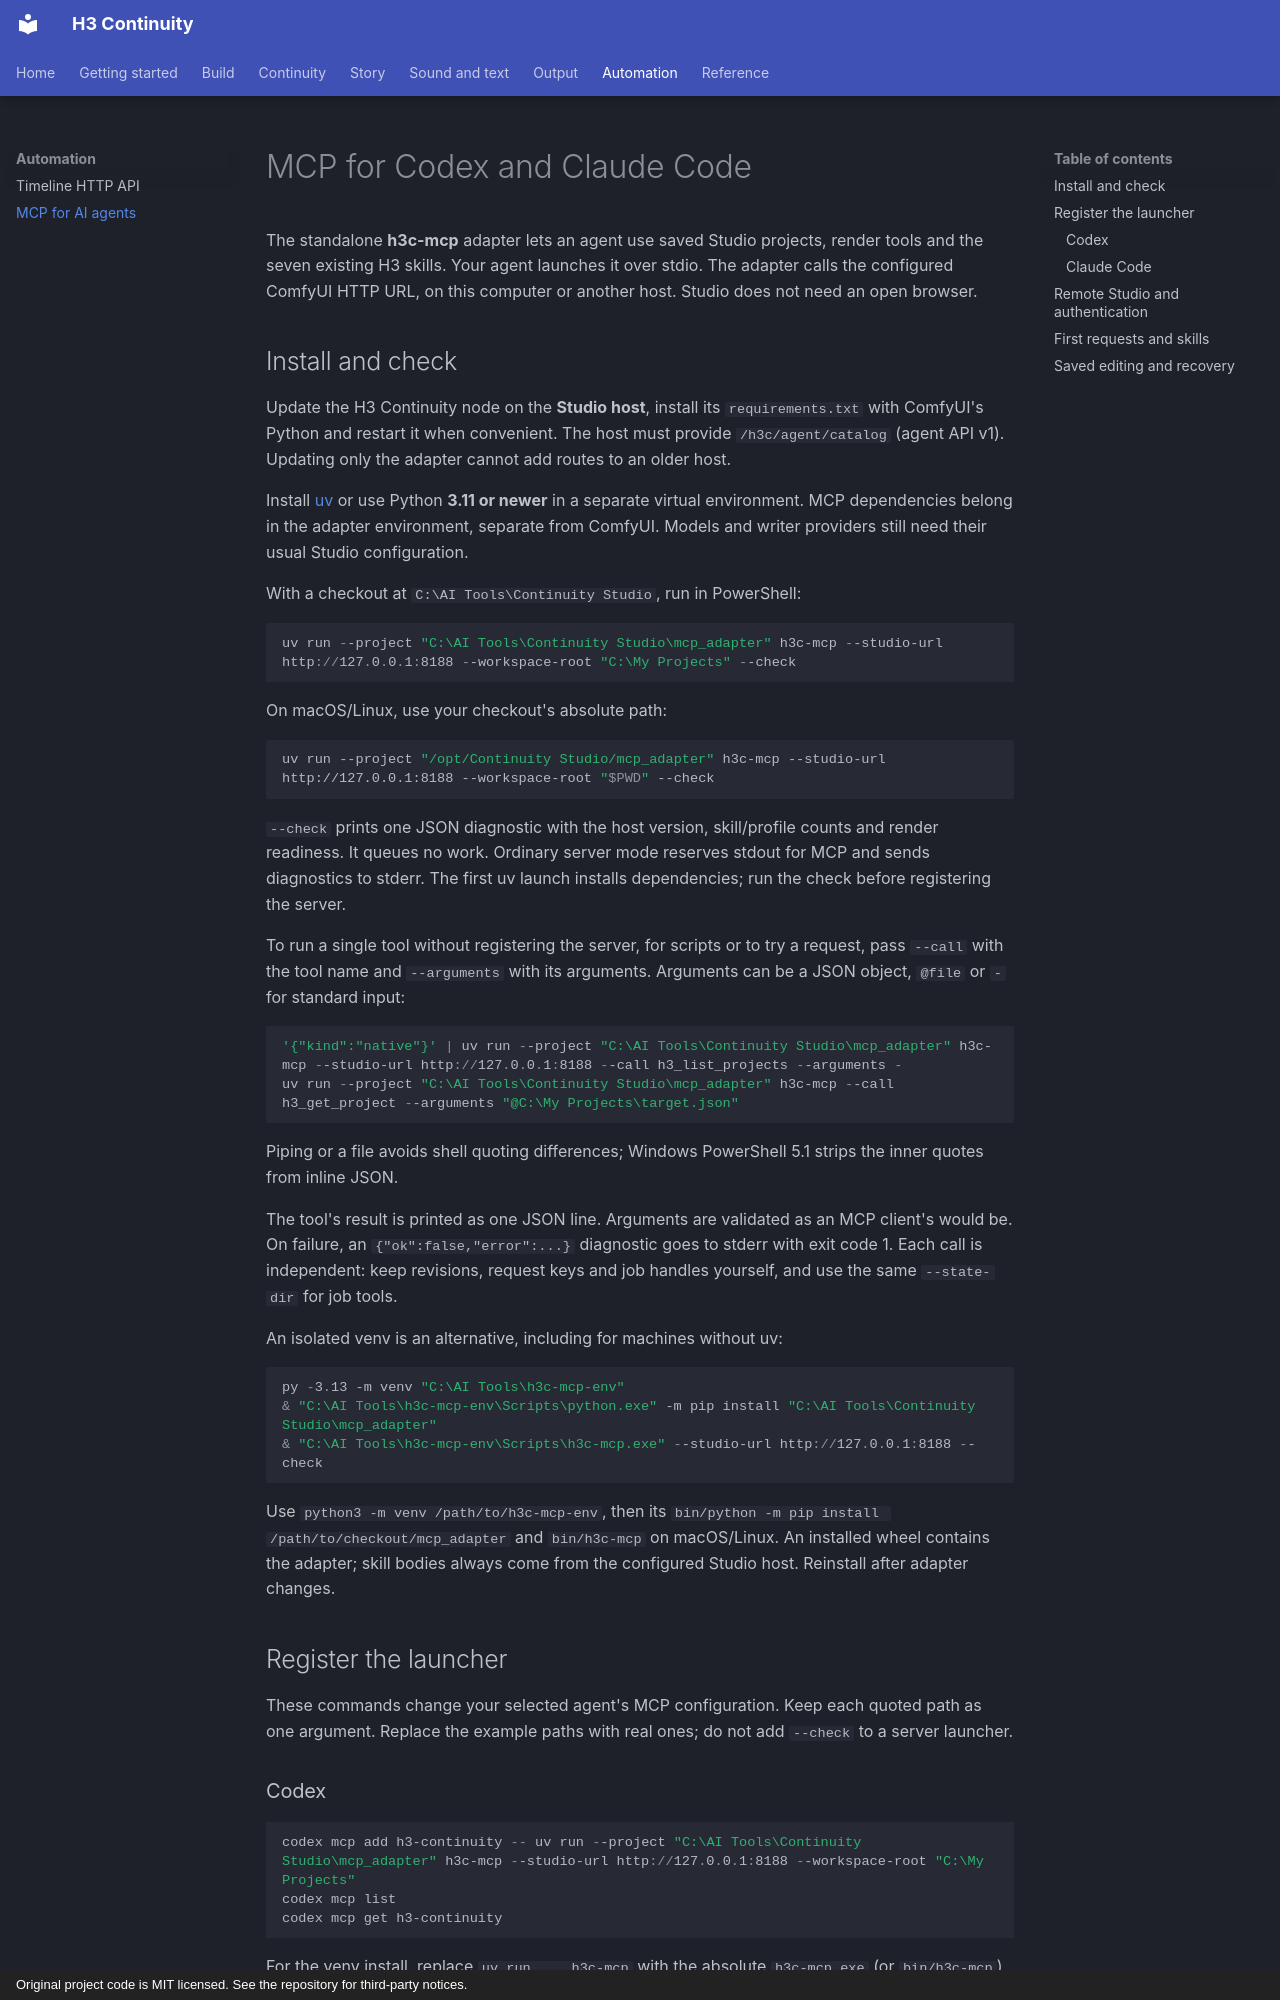

repository: KadoBOT/ComfyUI-H3-Continuity-Studio · page: automation/mcp/index.html · generator: mkdocs · copyright: Original project code is MIT licensed. See the repository for third-party notices.

# MCP for Codex and Claude Code

The standalone **h3c-mcp** adapter lets an agent use saved Studio projects, render tools and the seven existing H3 skills. Your agent launches it over stdio. The adapter calls the configured ComfyUI HTTP URL, on this computer or another host. Studio does not need an open browser.

## Install and check

Update the H3 Continuity node on the **Studio host**, install its `requirements.txt` with ComfyUI's Python and restart it when convenient. The host must provide `/h3c/agent/catalog` (agent API v1). Updating only the adapter cannot add routes to an older host.

Install [uv](https://docs.astral.sh/uv/getting-started/installation/) or use Python **3.11 or newer** in a separate virtual environment. MCP dependencies belong in the adapter environment, separate from ComfyUI. Models and writer providers still need their usual Studio configuration.

With a checkout at `C:\AI Tools\Continuity Studio`, run in PowerShell:

```powershell
uv run --project "C:\AI Tools\Continuity Studio\mcp_adapter" h3c-mcp --studio-url http://127.0.0.1:8188 --workspace-root "C:\My Projects" --check
```

On macOS/Linux, use your checkout's absolute path:

```sh
uv run --project "/opt/Continuity Studio/mcp_adapter" h3c-mcp --studio-url http://127.0.0.1:8188 --workspace-root "$PWD" --check
```

`--check` prints one JSON diagnostic with the host version, skill/profile counts and render readiness. It queues no work. Ordinary server mode reserves stdout for MCP and sends diagnostics to stderr. The first uv launch installs dependencies; run the check before registering the server.

To run a single tool without registering the server, for scripts or to try a request, pass `--call` with the tool name and `--arguments` with its arguments. Arguments can be a JSON object, `@file` or `-` for standard input:

```powershell
'{"kind":"native"}' | uv run --project "C:\AI Tools\Continuity Studio\mcp_adapter" h3c-mcp --studio-url http://127.0.0.1:8188 --call h3_list_projects --arguments -
uv run --project "C:\AI Tools\Continuity Studio\mcp_adapter" h3c-mcp --call h3_get_project --arguments "@C:\My Projects\target.json"
```

Piping or a file avoids shell quoting differences; Windows PowerShell 5.1 strips the inner quotes from inline JSON.

The tool's result is printed as one JSON line. Arguments are validated as an MCP client's would be. On failure, an `{"ok":false,"error":...}` diagnostic goes to stderr with exit code 1. Each call is independent: keep revisions, request keys and job handles yourself, and use the same `--state-dir` for job tools.

An isolated venv is an alternative, including for machines without uv:

```powershell
py -3.13 -m venv "C:\AI Tools\h3c-mcp-env"
& "C:\AI Tools\h3c-mcp-env\Scripts\python.exe" -m pip install "C:\AI Tools\Continuity Studio\mcp_adapter"
& "C:\AI Tools\h3c-mcp-env\Scripts\h3c-mcp.exe" --studio-url http://127.0.0.1:8188 --check
```

Use `python3 -m venv /path/to/h3c-mcp-env`, then its `bin/python -m pip install /path/to/checkout/mcp_adapter` and `bin/h3c-mcp` on macOS/Linux. An installed wheel contains the adapter; skill bodies always come from the configured Studio host. Reinstall after adapter changes.

## Register the launcher

These commands change your selected agent's MCP configuration. Keep each quoted path as one argument. Replace the example paths with real ones; do not add `--check` to a server launcher.

### Codex

```powershell
codex mcp add h3-continuity -- uv run --project "C:\AI Tools\Continuity Studio\mcp_adapter" h3c-mcp --studio-url http://127.0.0.1:8188 --workspace-root "C:\My Projects"
codex mcp list
codex mcp get h3-continuity
```

For the venv install, replace `uv run ... h3c-mcp` with the absolute `h3c-mcp.exe` (or `bin/h3c-mcp`) path. In Codex, `/mcp` shows the active server and tools. See the [official Codex MCP documentation](https://learn.chatgpt.com/docs/extend/mcp?surface=cli).
